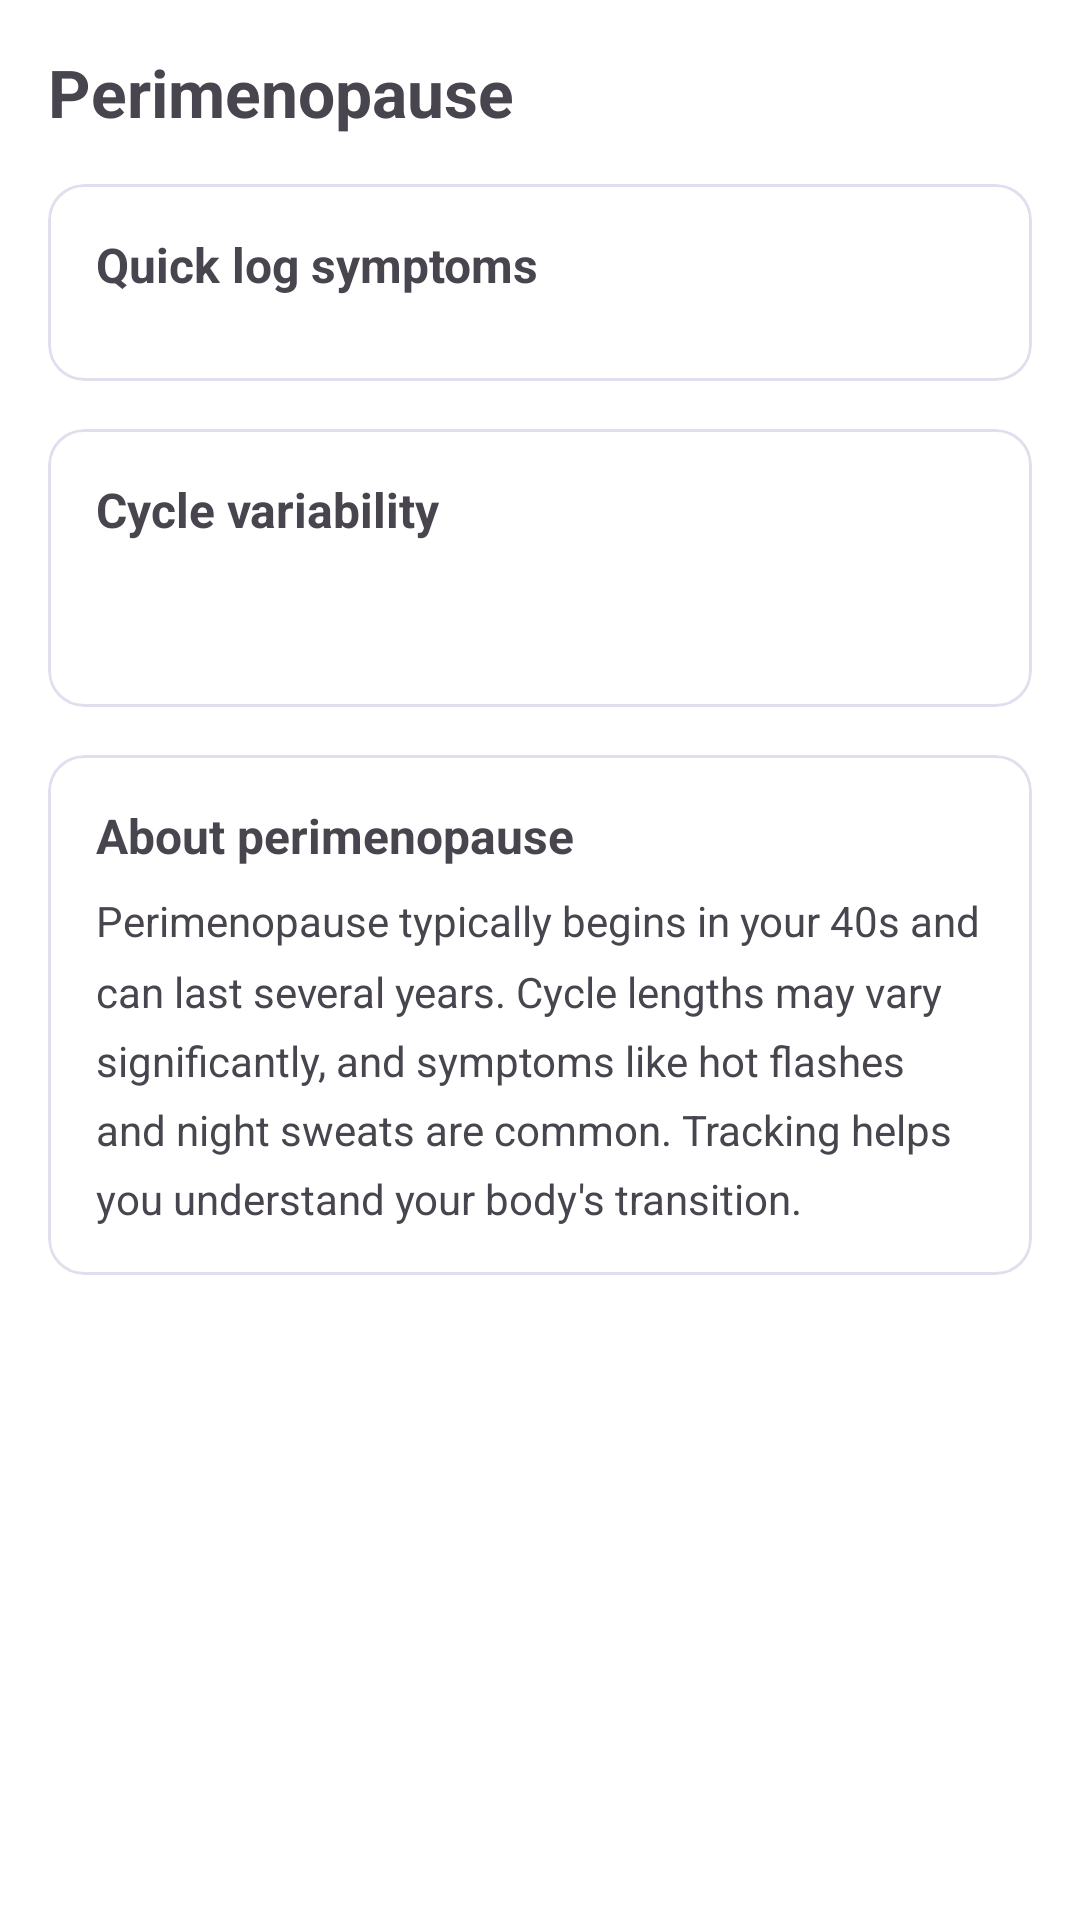

Here is an Android app screen rendered from its layout file. Give the layout XML and the strings, colors and styles it references.
<!-- AndroidManifest.xml: application theme Theme.Luna -->
<!-- res/layout/fragment_perimenopause.xml -->
<?xml version="1.0" encoding="utf-8"?>
<ScrollView xmlns:android="http://schemas.android.com/apk/res/android"
    android:layout_width="match_parent"
    android:layout_height="match_parent"
    android:padding="16dp"
    android:background="?attr/colorSurface">

    <LinearLayout
        android:layout_width="match_parent"
        android:layout_height="wrap_content"
        android:orientation="vertical">

        
        <TextView
            android:layout_width="wrap_content"
            android:layout_height="wrap_content"
            android:text="@string/perimenopause_dashboard_title"
            android:textSize="22sp"
            android:textStyle="bold"
            android:layout_marginBottom="16dp"
            android:accessibilityHeading="true" />

        
        <com.google.android.material.card.MaterialCardView
            android:layout_width="match_parent"
            android:layout_height="wrap_content"
            android:layout_marginBottom="16dp"
            style="@style/Widget.Material3.CardView.Outlined">

            <LinearLayout
                android:layout_width="match_parent"
                android:layout_height="wrap_content"
                android:orientation="vertical"
                android:padding="16dp">

                <TextView
                    android:layout_width="wrap_content"
                    android:layout_height="wrap_content"
                    android:text="@string/perimenopause_quick_log_title"
                    android:textSize="16sp"
                    android:textStyle="bold"
                    android:layout_marginBottom="12dp" />

                <LinearLayout
                    android:id="@+id/perimenopause_symptoms_grid"
                    android:layout_width="match_parent"
                    android:layout_height="wrap_content"
                    android:orientation="vertical" />

            </LinearLayout>
        </com.google.android.material.card.MaterialCardView>

        
        <com.google.android.material.card.MaterialCardView
            android:layout_width="match_parent"
            android:layout_height="wrap_content"
            android:layout_marginBottom="16dp"
            style="@style/Widget.Material3.CardView.Outlined">

            <LinearLayout
                android:layout_width="match_parent"
                android:layout_height="wrap_content"
                android:orientation="vertical"
                android:padding="16dp">

                <TextView
                    android:layout_width="wrap_content"
                    android:layout_height="wrap_content"
                    android:text="@string/perimenopause_variability_title"
                    android:textSize="16sp"
                    android:textStyle="bold"
                    android:layout_marginBottom="8dp" />

                <TextView
                    android:id="@+id/variability_info_text"
                    android:layout_width="wrap_content"
                    android:layout_height="wrap_content"
                    android:textSize="14sp"
                    android:layout_marginBottom="12dp" />

                <LinearLayout
                    android:id="@+id/cycle_variability_container"
                    android:layout_width="match_parent"
                    android:layout_height="wrap_content"
                    android:orientation="vertical" />

            </LinearLayout>
        </com.google.android.material.card.MaterialCardView>

        
        <com.google.android.material.card.MaterialCardView
            android:layout_width="match_parent"
            android:layout_height="wrap_content"
            style="@style/Widget.Material3.CardView.Outlined">

            <LinearLayout
                android:layout_width="match_parent"
                android:layout_height="wrap_content"
                android:orientation="vertical"
                android:padding="16dp">

                <TextView
                    android:layout_width="wrap_content"
                    android:layout_height="wrap_content"
                    android:text="@string/perimenopause_info_title"
                    android:textSize="16sp"
                    android:textStyle="bold"
                    android:layout_marginBottom="8dp" />

                <TextView
                    android:layout_width="wrap_content"
                    android:layout_height="wrap_content"
                    android:text="@string/perimenopause_info_body"
                    android:textSize="14sp"
                    android:lineSpacingMultiplier="1.4" />

            </LinearLayout>
        </com.google.android.material.card.MaterialCardView>

    </LinearLayout>
</ScrollView>
<!-- resources referenced by this layout -->
<resources>
  <string name="perimenopause_dashboard_title">Perimenopause</string>
  <string name="perimenopause_info_body">Perimenopause typically begins in your 40s and can last several years. Cycle lengths may vary significantly, and symptoms like hot flashes and night sweats are common. Tracking helps you understand your body\'s transition.</string>
  <string name="perimenopause_info_title">About perimenopause</string>
  <string name="perimenopause_quick_log_title">Quick log symptoms</string>
  <string name="perimenopause_variability_title">Cycle variability</string>
  <color name="luna_accent_primary">#C2567A</color>
  <color name="luna_neutral_0">#FFFFFF</color>
  <color name="luna_accent_primary_100">#EFDDE4</color>
  <color name="luna_accent_primary_900">#6E3146</color>
  <color name="luna_accent_primary_50">#F8EEF2</color>
  <color name="luna_rose_500">#E8253A</color>
  <color name="luna_rose_400">#F04D60</color>
  <color name="luna_neutral_900">#1A1A2E</color>
  <color name="luna_neutral_100">#F0EFF7</color>
  <color name="luna_neutral_600">#666680</color>
  <color name="luna_neutral_50">#FAFAFA</color>
  <color name="luna_neutral_300">#C0BFDA</color>
  <color name="luna_neutral_200">#E0DFEE</color>
  <style name="Luna.DatePicker" parent="android:Widget.Material.DatePicker">
          <item name="android:headerBackground">@color/luna_accent_primary</item>
      </style>
  <style name="Luna.Chip" parent="Widget.Material3.Chip.Suggestion">
          <item name="chipBackgroundColor">@color/luna_neutral_100</item>
          <item name="checkedIconEnabled">false</item>
          <item name="chipStrokeColor">@color/luna_accent_primary</item>
          <item name="chipStrokeWidth">1dp</item>
          <item name="android:textColor">@color/luna_neutral_900</item>
      </style>
  <style name="Luna.BottomNavigation" parent="Widget.Material3.BottomNavigationView">
          <item name="itemIconTint">@color/luna_bottom_nav_tint</item>
          <item name="itemTextColor">@color/luna_bottom_nav_tint</item>
          <item name="backgroundTint">@color/luna_neutral_0</item>
          <item name="itemActiveIndicatorStyle">@style/Luna.BottomNavigation.ActiveIndicator</item>
          <item name="elevation">8dp</item>
      </style>
  <style name="Luna.BottomNavigation.ActiveIndicator" parent="Widget.Material3.BottomNavigationView.ActiveIndicator">
          <item name="android:color">@color/luna_accent_primary_100</item>
          <item name="shapeAppearance">@style/Luna.RoundedShape</item>
      </style>
  <style name="Luna.RoundedShape" parent="ShapeAppearance.Material3.LargeComponent">
          <item name="cornerFamily">rounded</item>
          <item name="cornerSize">20dp</item>
      </style>
</resources>
